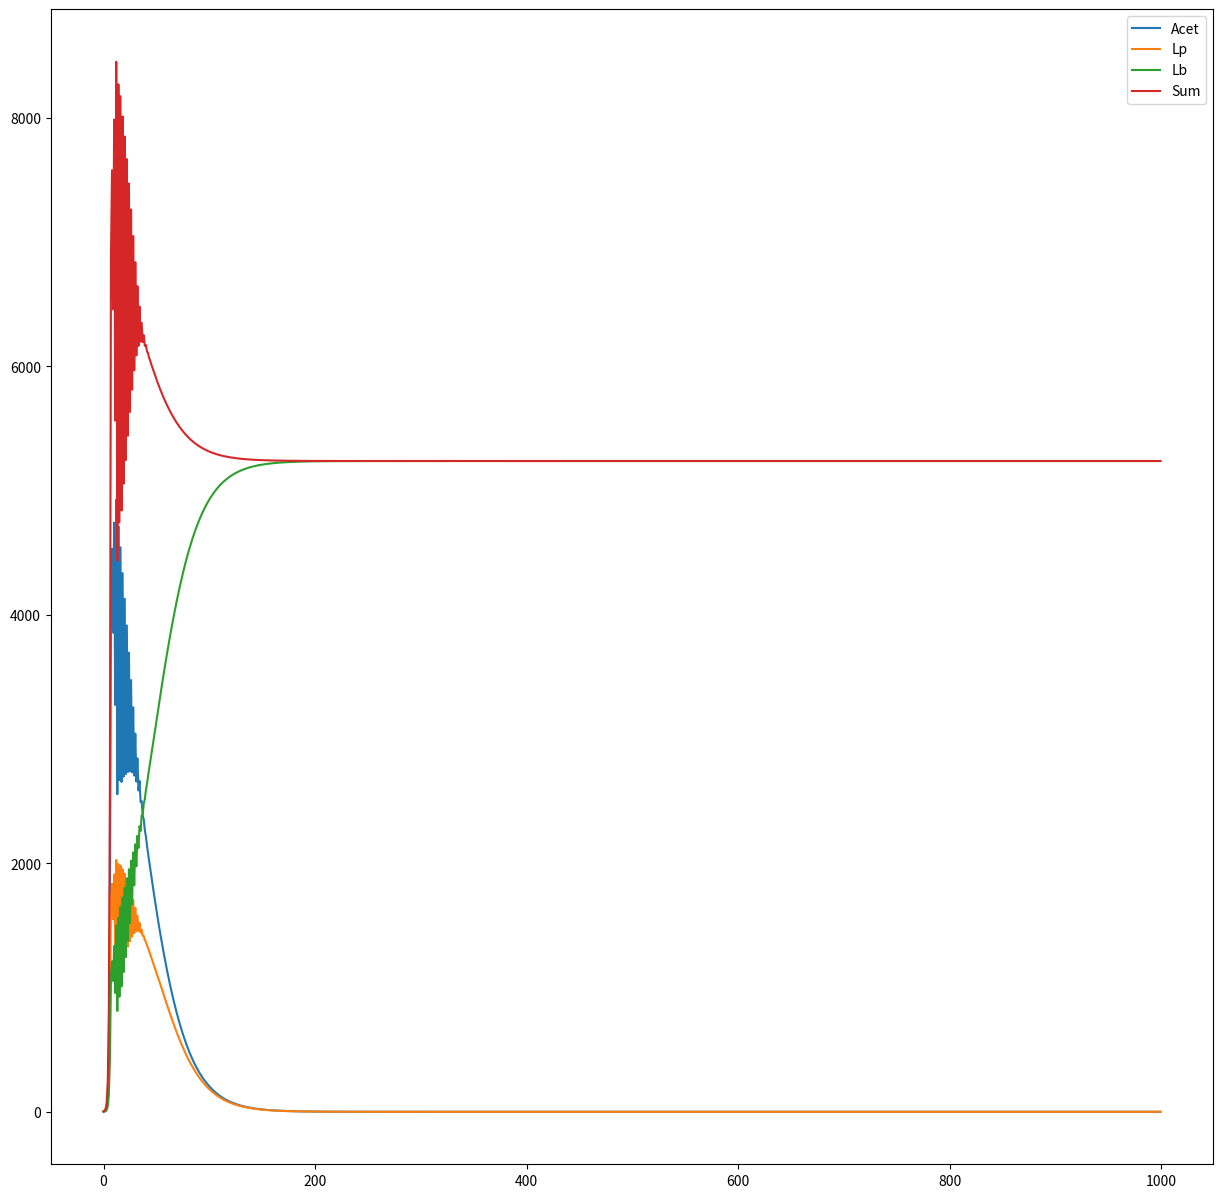

Write the Python code that produced this figure.
# -*- coding: utf-8 -*-
"""
Created on Tue May 23 13:32:52 2023

@author: bubba
"""

import matplotlib.pyplot as plt
import numpy as np

# intrinsic population growth rate of species
R1 = 2.0
R2 = 2.0
R3 = 2.0

# density-dependent self-limitation
D1 = 0.00000001
D2 = D1
D3 = D1

# saturation level of the hyperbolic functional response
A1 = 0.6
A2 = A1
A3 = A1

# half-saturation density of species
H1 = 0.3
H2 = H1
H3 = H1

# saturation level of resource supply function
B1 = 0.2
B2 = B1
B3 = 0

# half-saturation constant of resource supply function
E1 = 1.0
E2 = E1
E3 = E1


P1 = 1.0
P2 = P1
P3 = P1

C1 = 1
C2 = C1
C3 = C1

K = 10000

G3 = 0.1

def grow_diff(n1, n2, n3, num):
    if num == 1:
        f = (A1 * n2) / (H2 + n2)
        g = (B1 * n2) / (E1 + n1)
        change = n1 * (R1 + f - g - (D1 * n1))
        return n1 + change
    elif num == 2:
        f = (A2 * n1) / (H1 + n1)
        g = (B2 * n1) / (E2 + n2)
        h = (A3 * n1) / (H1 + n1)
        change = n2 * (R2 + f - g - (0.5 * h) - (D2 * n2))
        return n2 + change
    elif num == 3:
        f = (A3 * n1) / (H1 + n1)
        change = n3 * (R3 + (0.5 * f) - (D3 * n3))
        return n3 + change
    else:
        return 0

def grow_diff2(n1, n2, n3, num):
    if num == 1:
        n1 *= (R1 + ((P1 * n2) / (n3 + C1))) * (1 - ((n2 + n3 + n1) / K))
        return n1
    elif num == 2:
        n2 *= (R1 + (n1 / (n2 + n3 + C2))) * (1 - ((n2 + n3 + n1) / K))
        return n2
    elif num == 3:
        n3 *= (R1 + G3 + (n1 / (n2 + n3 + C2))) * (1 - ((n2 + n3 + n1) / K))
        return n3
    else:
        return 0

def main():
    steps = range(0, 1000)
    acet = 1
    lp = 2
    lb = 1
    acet_pops = []
    lp_pops = []
    lb_pops = []
    for time in steps:
        acet_pops.append(acet)
        lp_pops.append(lp)
        lb_pops.append(lb)
        new_acet = grow_diff2(acet, lp, lb, 1)
        if new_acet < 0: new_acet = 0;
        new_lp = grow_diff2(acet, lp, lb, 2)
        if new_lp < 0: new_lp = 0;
        new_lb = grow_diff2(acet, lp, lb, 3)
        if new_lb < 0: new_lb = 0;
        acet = new_acet
        lp = new_lp
        lb = new_lb
        
    acet_vec = np.array(acet_pops)
    lp_vec = np.array(lp_pops)
    lb_vec = np.array(lb_pops)
    vec_sum = acet_vec + lp_vec + lb_vec
    fig, ax = plt.subplots(1,1,figsize=(15,15), sharex=True, sharey=True)
    
    plt.plot(steps, acet_pops, label="Acet")
    plt.plot(steps, lp_pops, label="Lp")
    plt.plot(steps, lb_pops, label="Lb")
    plt.plot(steps, vec_sum, label="Sum")
    plt.legend()
        
if __name__ == "__main__":
    main()